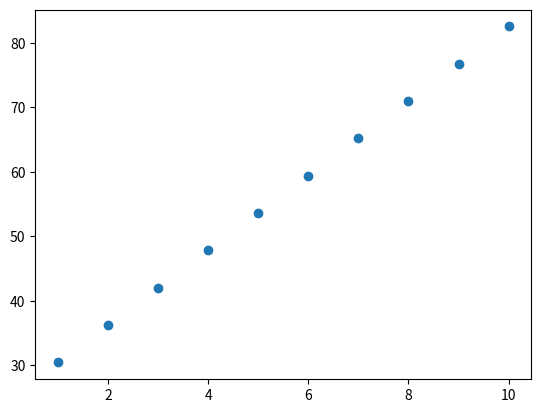

Generate this figure with matplotlib:
import numpy as np
import matplotlib.pylab as plt

# Data
X = np.array([1,2,3,4,5,6,7,8,9,10])
Y = np.array([30,35,50,55,65,70,-10,85,90,95])

Xmean = X.mean()
Ymean = Y.mean()

numerator = np.sum((X - Xmean) * (Y - Ymean))
denominator = np.sum((X - Xmean) ** 2)

m = numerator / denominator
print(Xmean, Ymean, m)
b = Ymean - m * Xmean
Y_pred = m*X + b


x_new = 12
y_pred = m * x_new + b

print("Slope (m):", m)
print("Intercept (b):", b)
print("Prediction for 12 hours:", y_pred)

plt.scatter(X,Y_pred)
plt.show()
